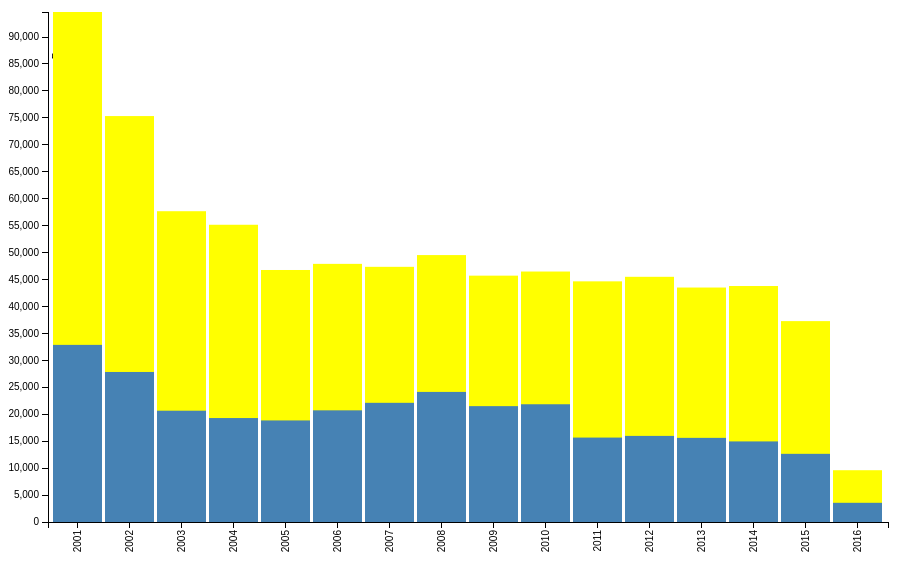
D3 v3 page, settled after 360 driven frames (6 s of simulated time); the page loaded 1 data file(s).


// set the dimensions of the canvas
var margin = {top: 20, right: 20, bottom: 70, left: 40},
    width = 900 - margin.left - margin.right,
    height = 600 - margin.top - margin.bottom;


// set the ranges
var x = d3.scale.ordinal().rangeRoundBands([0, width], .05);

var y = d3.scale.linear().range([height, 0]);

// define the axis
var xAxis = d3.svg.axis()
    .scale(x)
    .orient("bottom")


var yAxis = d3.svg.axis()
    .scale(y)
    .orient("left")
    .ticks(15);


// add the SVG element
var svg = d3.select("body").append("svg")
    .attr("width", width + margin.left + margin.right)
    .attr("height", height + margin.top + margin.bottom)
  .append("g")
    .attr("transform",
          "translate(" + margin.left + "," + margin.top + ")");


// load the data
d3.json("myJsCrime1.json", function(error, data) {

    data.forEach(function(d) {
        d.Year = d.year;
        d.over = +d.over;
    });

  // scale the range of the data
  x.domain(data.map(function(d) { return d.Year; }));
  y.domain([0, d3.max(data, function(d) { return d.under+d.over; })]);

  // add axis
  svg.append("g")
      .attr("class", "x axis")
      .attr("transform", "translate(0," + height + ")")
      .call(xAxis)
    .selectAll("text")
      .style("text-anchor", "end")
      .attr("dx", "-.8em")
      .attr("dy", "-.55em")
      .attr("transform", "rotate(-90)" );

  svg.append("g")
      .attr("class", "y axis")
      .call(yAxis)
    .append("text")
      .attr("transform", "rotate(-90)")
      .attr("y", 5)
      .attr("dy", ".71em")
      .style("text-anchor", "end")
      .text("Frequency");


  // Add bar chart
	svg.selectAll("bar1")
			.data(data)
		.enter().append("rect")
			.attr("class", "bar1")
			.attr("x", function(d) { return x(d.Year); })
			.attr("width", x.rangeBand())
			.attr("y", function(d) { return y(d.over+d.under); })
			.attr("height", function(d) { return height - y(d.under+d.over); });


  svg.selectAll("bar")
      .data(data)
    .enter().append("rect")
      .attr("class", "bar")
      .attr("x", function(d) { return x(d.Year); })
      .attr("width", x.rangeBand())
      .attr("y", function(d) { return y(d.over); })
      .attr("height", function(d) { return height - y(d.over); });



});



### data: myJsCrime1.json
[
 {
  "year": "2001",
  "over": 32871,
  "under": 61777
 },
 {
  "year": "2002",
  "over": 27842,
  "under": 47493
 },
 {
  "year": "2003",
  "over": 20654,
  "under": 37023
 },
 {
  "year": "2004",
  "over": 19291,
  "under": 35872
 },
 {
  "year": "2005",
  "over": 18849,
  "under": 27920
 },
 {
  "year": "2006",
  "over": 20724,
  "under": 27182
 },
 {
  "year": "2007",
  "over": 22118,
  "under": 25238
 },
 {
  "year": "2008",
  "over": 24141,
  "under": 25396
 },
 "... 8 more items"
]